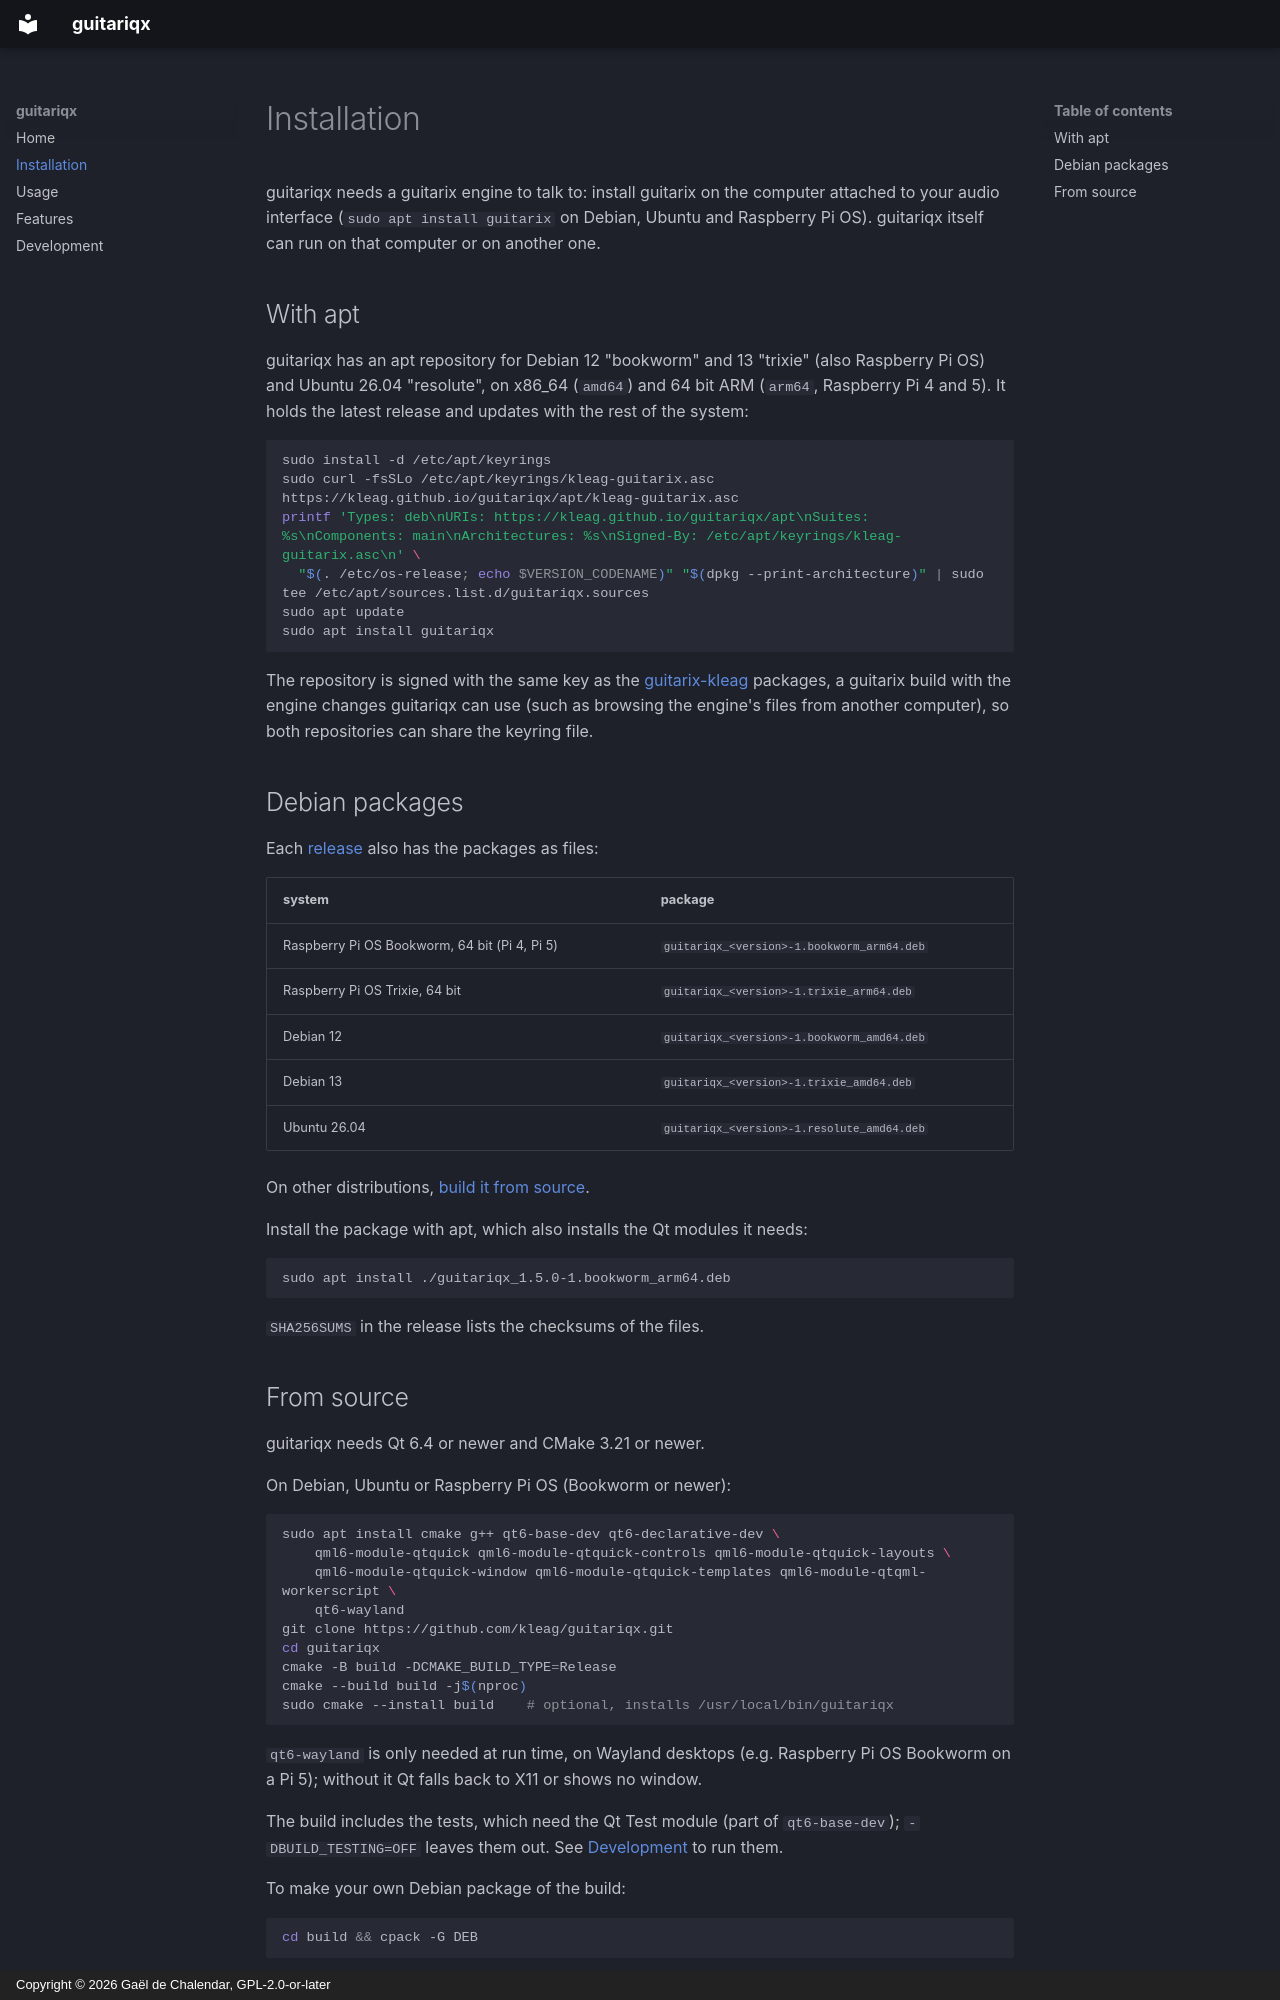

repository: kleag/guitariqx · page: install/index.html · generator: mkdocs · copyright: Copyright © 2026 Gaël de Chalendar, GPL-2.0-or-later

# Installation

guitariqx needs a guitarix engine to talk to: install guitarix on the
computer attached to your audio interface (`sudo apt install guitarix` on
Debian, Ubuntu and Raspberry Pi OS). guitariqx itself can run on that
computer or on another one.

## With apt

guitariqx has an apt repository for Debian 12 "bookworm" and 13 "trixie"
(also Raspberry Pi OS) and Ubuntu 26.04 "resolute", on x86_64 (`amd64`) and
64 bit ARM (`arm64`, Raspberry Pi 4 and 5). It holds the latest release and
updates with the rest of the system:

```sh
sudo install -d /etc/apt/keyrings
sudo curl -fsSLo /etc/apt/keyrings/kleag-guitarix.asc https://kleag.github.io/guitariqx/apt/kleag-guitarix.asc
printf 'Types: deb\nURIs: https://kleag.github.io/guitariqx/apt\nSuites: %s\nComponents: main\nArchitectures: %s\nSigned-By: /etc/apt/keyrings/kleag-guitarix.asc\n' \
  "$(. /etc/os-release; echo $VERSION_CODENAME)" "$(dpkg --print-architecture)" | sudo tee /etc/apt/sources.list.d/guitariqx.sources
sudo apt update
sudo apt install guitariqx
```

The repository is signed with the same key as the
[guitarix-kleag](https://kleag.github.io/guitarix/) packages, a guitarix
build with the engine changes guitariqx can use (such as browsing the
engine's files from another computer), so both repositories can share the
keyring file.

## Debian packages

Each [release](https://github.com/kleag/guitariqx/releases) also has the
packages as files:

| system | package |
|---|---|
| Raspberry Pi OS Bookworm, 64 bit (Pi 4, Pi 5) | `guitariqx_<version>-1.bookworm_arm64.deb` |
| Raspberry Pi OS Trixie, 64 bit | `guitariqx_<version>-1.trixie_arm64.deb` |
| Debian 12 | `guitariqx_<version>-1.bookworm_amd64.deb` |
| Debian 13 | `guitariqx_<version>-1.trixie_amd64.deb` |
| Ubuntu 26.04 | `guitariqx_<version>-1.resolute_amd64.deb` |

On other distributions, [build it from source](#from-source).

Install the package with apt, which also installs the Qt modules it needs:

```sh
sudo apt install ./guitariqx_1.5.0-1.bookworm_arm64.deb
```

`SHA256SUMS` in the release lists the checksums of the files.
